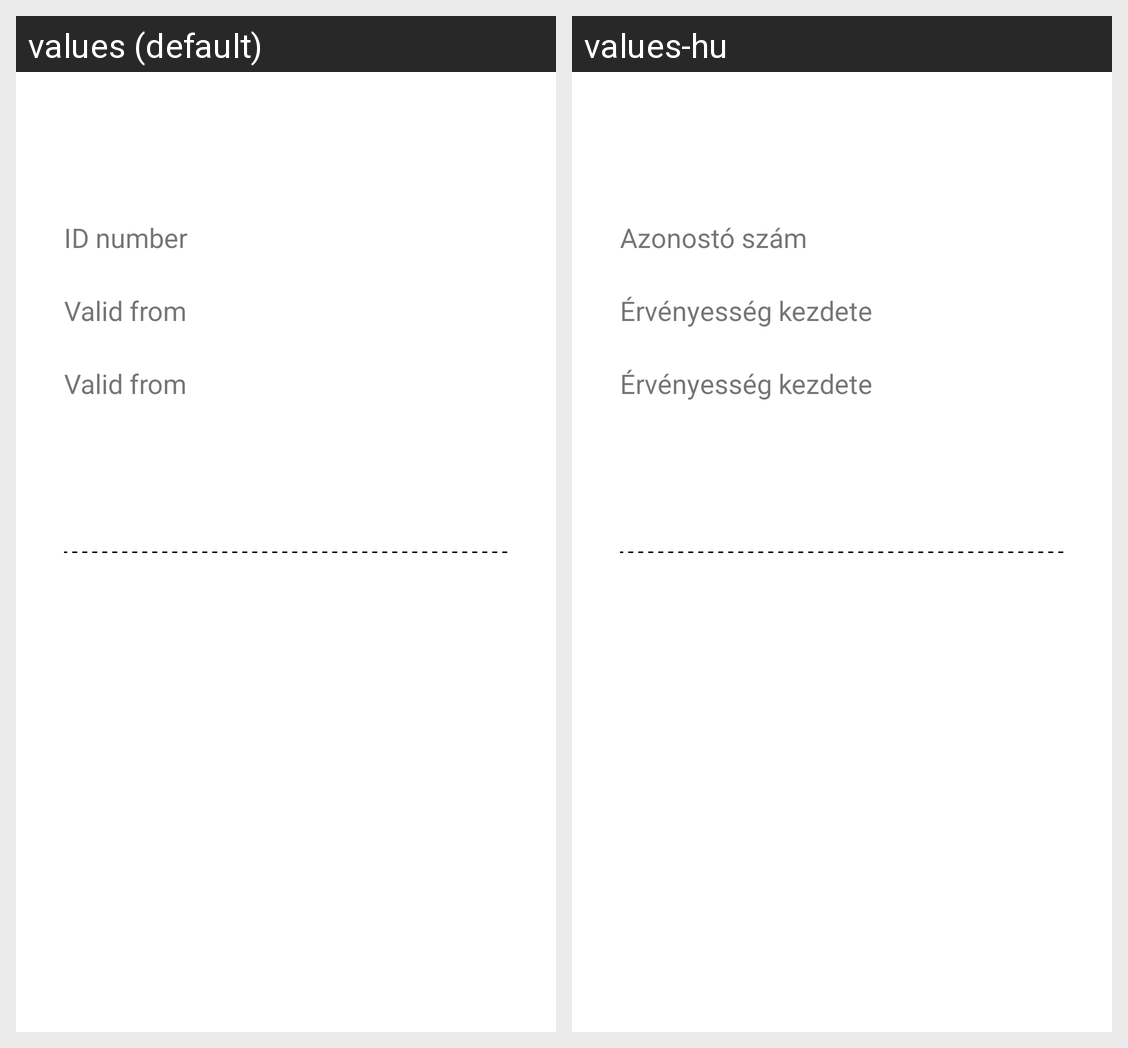

Translations of the strings shown on this Android screen, per locale in the grid:
Android screen res/layout/activity_user_ticket.xml rendered under 2 locales, left to right: values (default), values-hu. Device: Nexus 5 (rendered at 1080×1920; each locale shown at half size, 540×960, under a caption strip naming it); theme Theme.AppCompat.Light.Dialog.
Strings drawn on this screen, with the default value and each locale's value (text and hints the layout hard-codes, and strings that could not be matched under every locale, appear in the picture but are not listed):

id_number
  values: ID number
  values-hu: Azonostó szám

valid_from
  values: Valid from
  values-hu: Érvényesség kezdete
